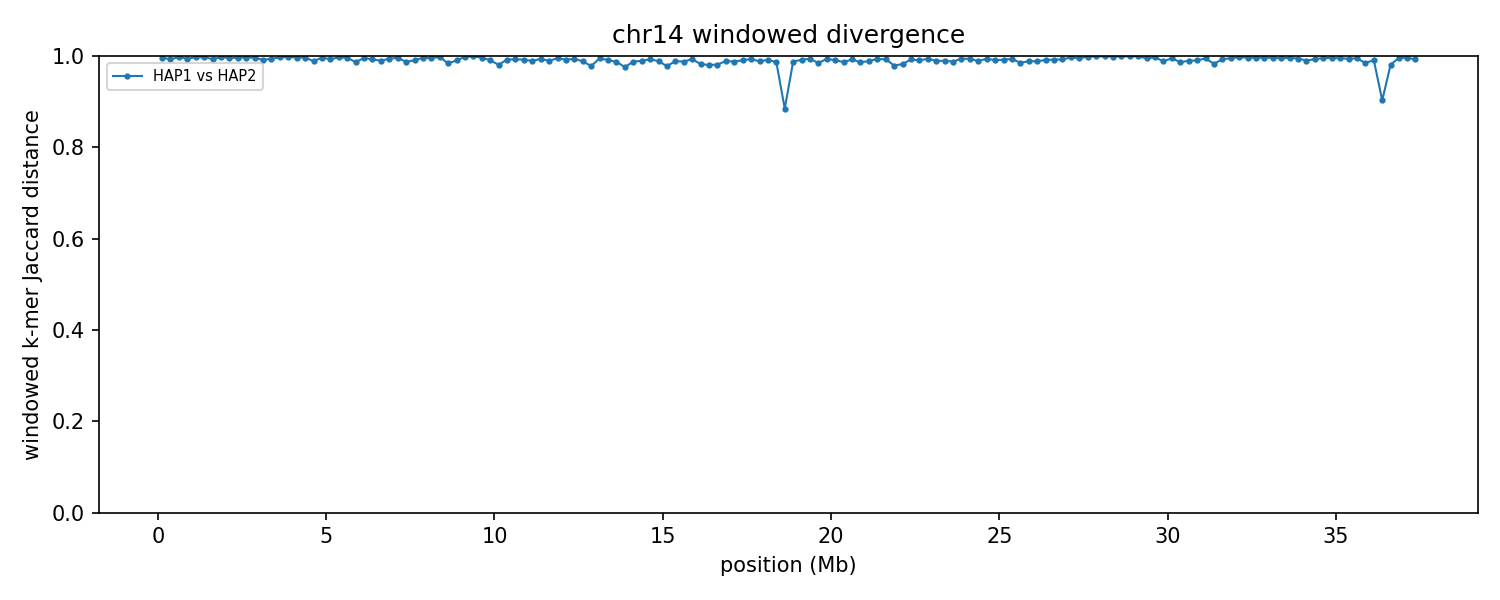

The table this chart was drawn from, first rows:
group	win_start	win_end	unit_a	unit_b	hap_a	hap_b	chrom_a	chrom_b	kmers_a	kmers_b	shared	union	jaccard_distance
chr14	1	250000	HAP1_chr14	HAP2_chr14	HAP1	HAP2	14	14	150713	237770	1349	387134	0.9965
chr14	250001	500000	HAP1_chr14	HAP2_chr14	HAP1	HAP2	14	14	189639	239213	3134	425718	0.9926
chr14	500001	750000	HAP1_chr14	HAP2_chr14	HAP1	HAP2	14	14	199709	229008	998	427719	0.9977
chr14	750001	1000000	HAP1_chr14	HAP2_chr14	HAP1	HAP2	14	14	208951	241633	2721	447863	0.9939
chr14	1000001	1250000	HAP1_chr14	HAP2_chr14	HAP1	HAP2	14	14	194201	243282	1184	436299	0.9973
chr14	1250001	1500000	HAP1_chr14	HAP2_chr14	HAP1	HAP2	14	14	188604	233225	1284	420545	0.9969
chr14	1500001	1750000	HAP1_chr14	HAP2_chr14	HAP1	HAP2	14	14	222591	236915	3013	456493	0.9934
chr14	1750001	2000000	HAP1_chr14	HAP2_chr14	HAP1	HAP2	14	14	198467	226400	1244	423623	0.9971
chr14	2000001	2250000	HAP1_chr14	HAP2_chr14	HAP1	HAP2	14	14	221125	240618	1891	459852	0.9959
chr14	2250001	2500000	HAP1_chr14	HAP2_chr14	HAP1	HAP2	14	14	220707	241015	1760	459962	0.9962
chr14	2500001	2750000	HAP1_chr14	HAP2_chr14	HAP1	HAP2	14	14	204500	240788	1639	443649	0.9963
chr14	2750001	3000000	HAP1_chr14	HAP2_chr14	HAP1	HAP2	14	14	179964	241439	1555	419848	0.9963
chr14	3000001	3250000	HAP1_chr14	HAP2_chr14	HAP1	HAP2	14	14	208018	238322	3724	442616	0.9916
chr14	3250001	3500000	HAP1_chr14	HAP2_chr14	HAP1	HAP2	14	14	172318	239269	2506	409081	0.9939
chr14	3500001	3750000	HAP1_chr14	HAP2_chr14	HAP1	HAP2	14	14	164519	214133	1129	377523	0.997
chr14	3750001	4000000	HAP1_chr14	HAP2_chr14	HAP1	HAP2	14	14	119715	243068	739	362044	0.998
chr14	4000001	4250000	HAP1_chr14	HAP2_chr14	HAP1	HAP2	14	14	197282	242566	1524	438324	0.9965
chr14	4250001	4500000	HAP1_chr14	HAP2_chr14	HAP1	HAP2	14	14	163633	225753	1300	388086	0.9967
chr14	4500001	4750000	HAP1_chr14	HAP2_chr14	HAP1	HAP2	14	14	224117	240382	5170	459329	0.9887
chr14	4750001	5000000	HAP1_chr14	HAP2_chr14	HAP1	HAP2	14	14	219730	240969	1721	458978	0.9962
chr14	5000001	5250000	HAP1_chr14	HAP2_chr14	HAP1	HAP2	14	14	211141	238453	3121	446473	0.993
chr14	5250001	5500000	HAP1_chr14	HAP2_chr14	HAP1	HAP2	14	14	189600	241876	1398	430078	0.9967
chr14	5500001	5750000	HAP1_chr14	HAP2_chr14	HAP1	HAP2	14	14	179658	238299	1581	416376	0.9962
chr14	5750001	6000000	HAP1_chr14	HAP2_chr14	HAP1	HAP2	14	14	213057	240803	5911	447949	0.9868
chr14	6000001	6250000	HAP1_chr14	HAP2_chr14	HAP1	HAP2	14	14	225779	236316	2063	460032	0.9955
chr14	6250001	6500000	HAP1_chr14	HAP2_chr14	HAP1	HAP2	14	14	216089	237205	3378	449916	0.9925
chr14	6500001	6750000	HAP1_chr14	HAP2_chr14	HAP1	HAP2	14	14	218407	221526	4523	435410	0.9896
chr14	6750001	7000000	HAP1_chr14	HAP2_chr14	HAP1	HAP2	14	14	204610	241214	2735	443089	0.9938
chr14	7000001	7250000	HAP1_chr14	HAP2_chr14	HAP1	HAP2	14	14	200796	231858	1609	431045	0.9963
chr14	7250001	7500000	HAP1_chr14	HAP2_chr14	HAP1	HAP2	14	14	208840	198744	5198	402386	0.9871
chr14	7500001	7750000	HAP1_chr14	HAP2_chr14	HAP1	HAP2	14	14	212394	241106	4150	449350	0.9908
chr14	7750001	8000000	HAP1_chr14	HAP2_chr14	HAP1	HAP2	14	14	164905	243263	1651	406517	0.9959
chr14	8000001	8250000	HAP1_chr14	HAP2_chr14	HAP1	HAP2	14	14	207984	243839	2038	449785	0.9955
chr14	8250001	8500000	HAP1_chr14	HAP2_chr14	HAP1	HAP2	14	14	133629	233782	790	366621	0.9978
chr14	8500001	8750000	HAP1_chr14	HAP2_chr14	HAP1	HAP2	14	14	182314	239835	6790	415359	0.9837
chr14	8750001	9000000	HAP1_chr14	HAP2_chr14	HAP1	HAP2	14	14	195866	240368	4151	432083	0.9904
chr14	9000001	9250000	HAP1_chr14	HAP2_chr14	HAP1	HAP2	14	14	126389	243005	622	368772	0.9983
chr14	9250001	9500000	HAP1_chr14	HAP2_chr14	HAP1	HAP2	14	14	90578	240233	283	330528	0.9991
chr14	9500001	9750000	HAP1_chr14	HAP2_chr14	HAP1	HAP2	14	14	84116	222345	1083	305378	0.9965
chr14	9750001	10000000	HAP1_chr14	HAP2_chr14	HAP1	HAP2	14	14	103793	242072	3216	342649	0.9906
chr14	10000001	10250000	HAP1_chr14	HAP2_chr14	HAP1	HAP2	14	14	138865	237592	7136	369321	0.9807
chr14	10250001	10500000	HAP1_chr14	HAP2_chr14	HAP1	HAP2	14	14	180546	238445	3218	415773	0.9923
chr14	10500001	10750000	HAP1_chr14	HAP2_chr14	HAP1	HAP2	14	14	193457	240624	3075	431006	0.9929
chr14	10750001	11000000	HAP1_chr14	HAP2_chr14	HAP1	HAP2	14	14	188316	211223	3183	396356	0.992
chr14	11000001	11250000	HAP1_chr14	HAP2_chr14	HAP1	HAP2	14	14	214991	224226	4713	434504	0.9892
chr14	11250001	11500000	HAP1_chr14	HAP2_chr14	HAP1	HAP2	14	14	223359	217672	2727	438304	0.9938
chr14	11500001	11750000	HAP1_chr14	HAP2_chr14	HAP1	HAP2	14	14	217215	224438	4733	436920	0.9892
chr14	11750001	12000000	HAP1_chr14	HAP2_chr14	HAP1	HAP2	14	14	184818	241113	1995	423936	0.9953
chr14	12000001	12250000	HAP1_chr14	HAP2_chr14	HAP1	HAP2	14	14	218165	241650	3846	455969	0.9916
chr14	12250001	12500000	HAP1_chr14	HAP2_chr14	HAP1	HAP2	14	14	164703	243987	2404	406286	0.9941
chr14	12500001	12750000	HAP1_chr14	HAP2_chr14	HAP1	HAP2	14	14	232166	242420	5629	468957	0.988
chr14	12750001	13000000	HAP1_chr14	HAP2_chr14	HAP1	HAP2	14	14	221248	227219	9605	438862	0.9781
chr14	13000001	13250000	HAP1_chr14	HAP2_chr14	HAP1	HAP2	14	14	233245	241731	2423	472553	0.9949
chr14	13250001	13500000	HAP1_chr14	HAP2_chr14	HAP1	HAP2	14	14	231771	240472	4187	468056	0.9911
chr14	13500001	13750000	HAP1_chr14	HAP2_chr14	HAP1	HAP2	14	14	208364	238185	5595	440954	0.9873
chr14	13750001	14000000	HAP1_chr14	HAP2_chr14	HAP1	HAP2	14	14	228962	239456	11110	457308	0.9757
chr14	14000001	14250000	HAP1_chr14	HAP2_chr14	HAP1	HAP2	14	14	234709	230312	5607	459414	0.9878
chr14	14250001	14500000	HAP1_chr14	HAP2_chr14	HAP1	HAP2	14	14	217496	240634	4813	453317	0.9894
chr14	14500001	14750000	HAP1_chr14	HAP2_chr14	HAP1	HAP2	14	14	235653	240001	3409	472245	0.9928
chr14	14750001	15000000	HAP1_chr14	HAP2_chr14	HAP1	HAP2	14	14	236695	230112	5197	461610	0.9887
... 90 more rows
